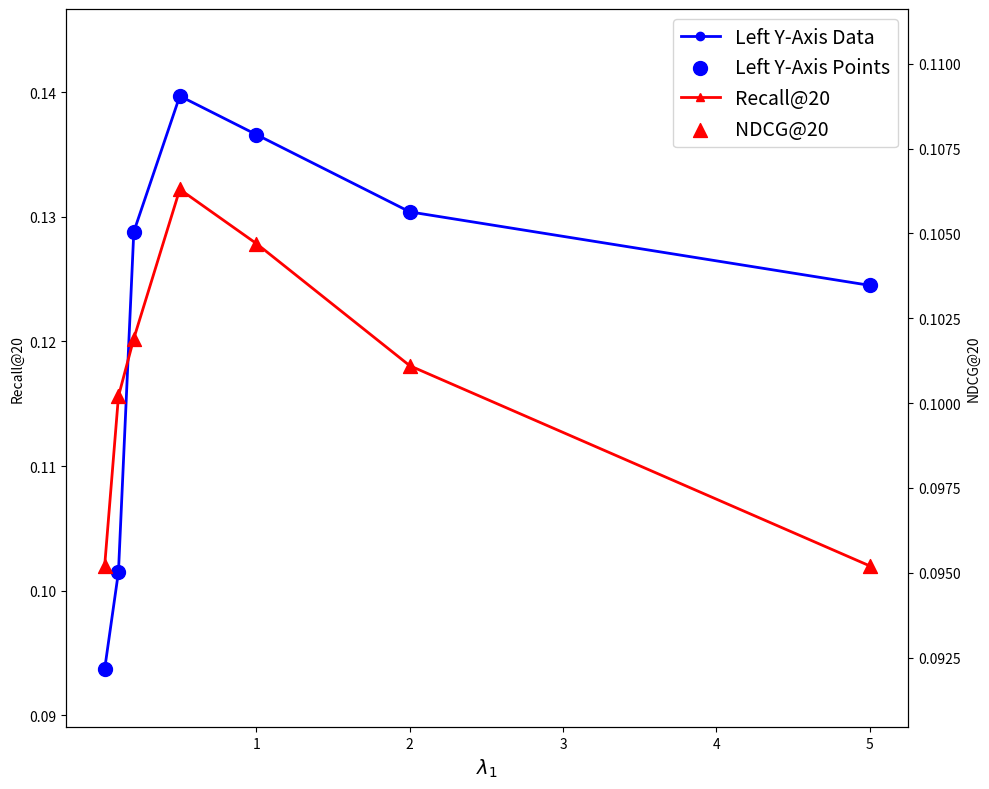

Reproduce this figure in Python.
import matplotlib.pyplot as plt
import numpy as np

# 数据
x = [0.01, 0.1, 0.2, 0.5, 1, 2, 5]
y_left = [0.0937, 0.1015, 0.1288, 0.1397, 0.1366, 0.1304, 0.1245]
y_right = [0.0952, 0.1002, 0.1019, 0.1063, 0.1047, 0.1011, 0.0952]

# 创建画布
fig, ax1 = plt.subplots(figsize=(10, 8))

# 绘制左侧y轴的数据
ax1.plot(x, y_left, label='Left Y-Axis Data', color='blue', marker='o', linestyle='-', linewidth=2)
ax1.scatter(x, y_left, label='Left Y-Axis Points', color='blue', marker='o', s=100)

# 设置左侧y轴的属性
ax1.set_xlabel(r'$\lambda_1$', fontsize=14)  # 使用LaTeX样式设置x轴标签
ax1.set_ylabel('Recall@20')
ax1.tick_params(axis='y')
ax1.set_ylim(min(y_left) * 0.95, max(y_left) * 1.05)

# 设置x轴刻度为整数
ax1.set_xticks([1, 2, 3, 4, 5])  # 只显示整数刻度

# 创建共享x轴的第二个y轴
ax2 = ax1.twinx()

# 绘制右侧y轴的数据
ax2.plot(x, y_right, label='Recall@20', color='red', marker='^', linestyle='-', linewidth=2)
ax2.scatter(x, y_right, label='NDCG@20', color='red', marker='^', s=100)

# 设置右侧y轴的属性
ax2.set_ylabel('NDCG@20')
ax2.tick_params(axis='y')
ax2.set_ylim(min(y_right) * 0.95, max(y_right) * 1.05)

# 添加图例
lines1, labels1 = ax1.get_legend_handles_labels()
lines2, labels2 = ax2.get_legend_handles_labels()
ax1.legend(lines1 + lines2, labels1 + labels2, loc='upper right', fontsize=14)

# 调整布局
plt.tight_layout()

# 显示图表
plt.show()
